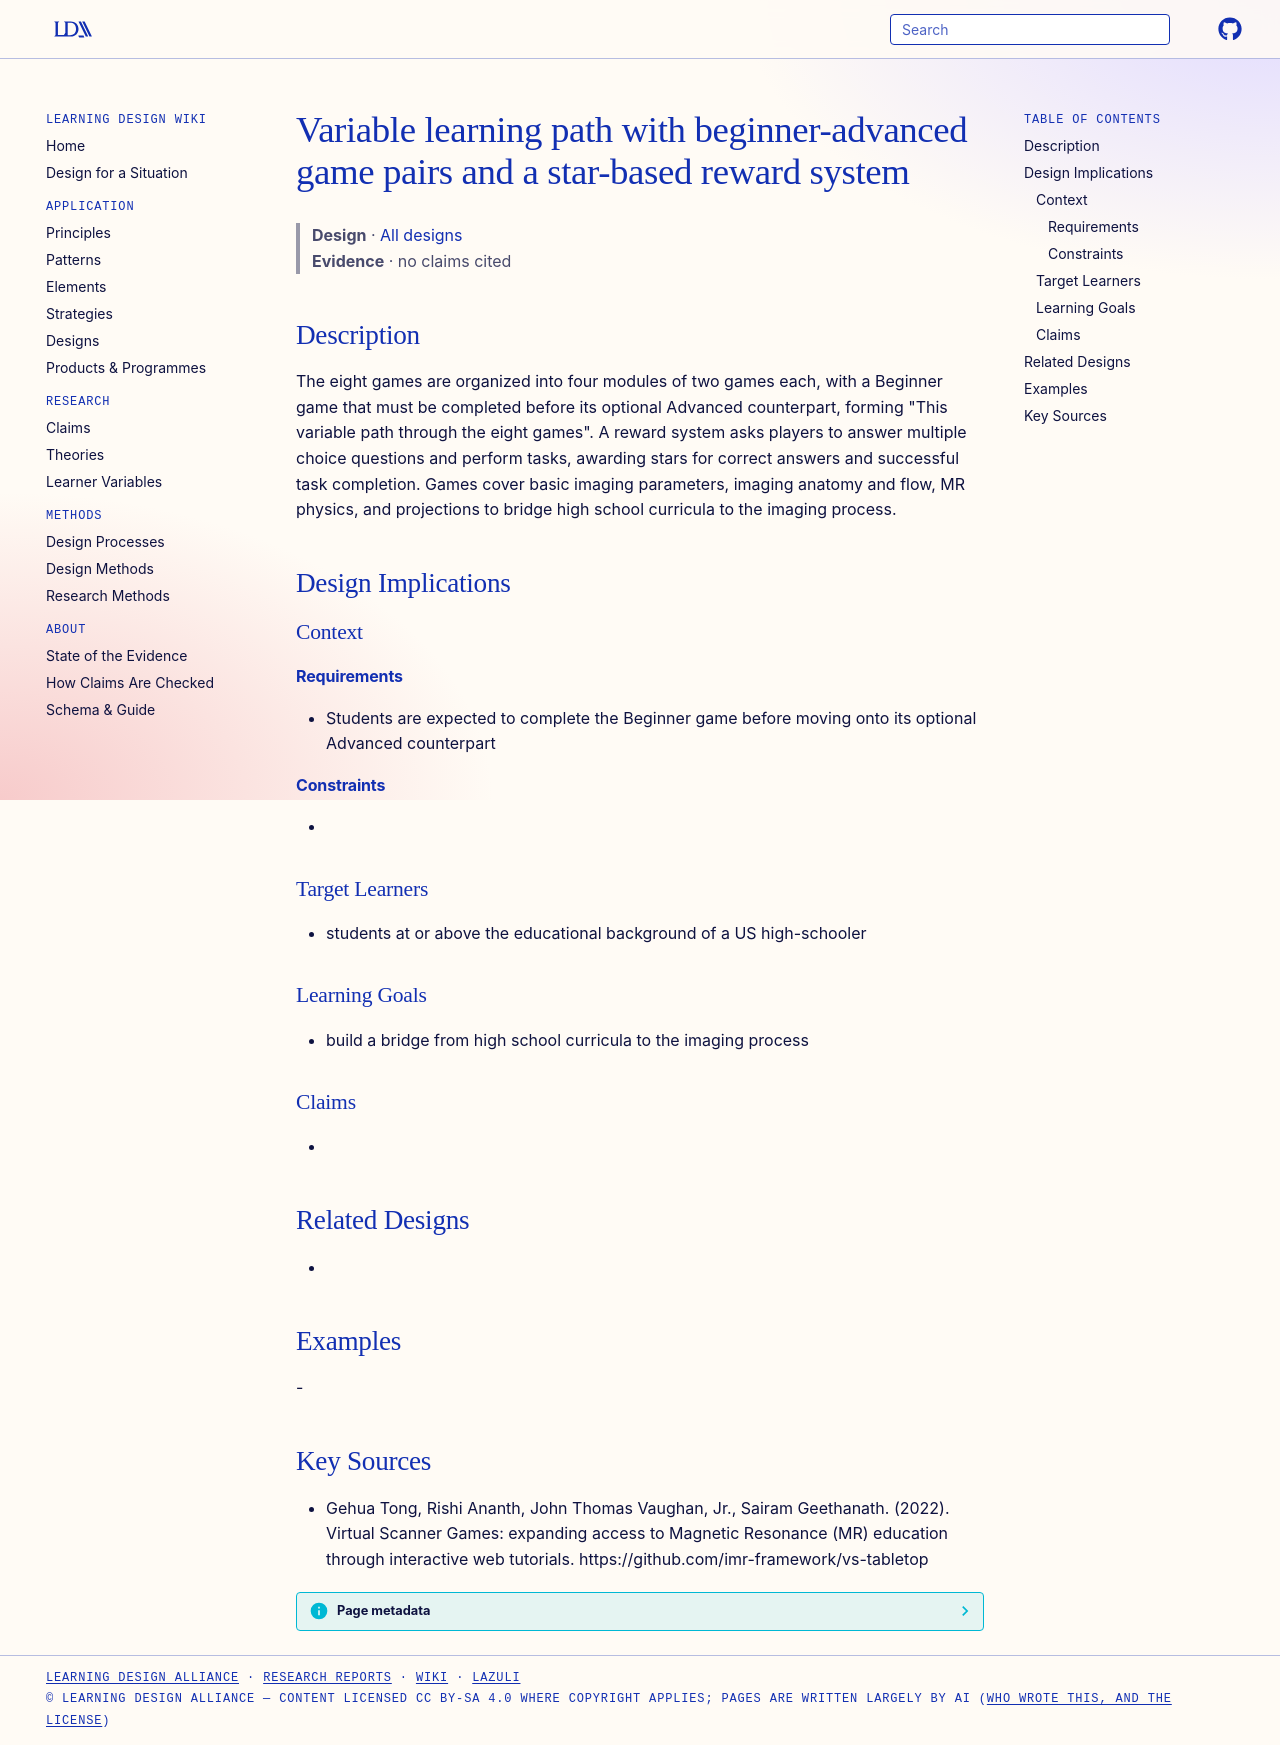

repository: Learning-Design-Alliance/learning-wiki · page: designs/beginner-advanced-pair-star-reward-path/index.html · generator: mkdocs

---
type: design
id: beginner-advanced-pair-star-reward-path
title: Variable learning path with beginner-advanced game pairs and a star-based reward system
description: "The eight games are organized into four modules of two games each, with a Beginner game that must be completed before its optional Advanced counterpart, forming \"This variable path through the eight games\"."
status: review
generated:
  by: "process:settle-candidates"
  at: 2026-11-19
sources:
  - id: gehua-tong-2022
    resource: "https://github.com/imr-framework/vs-tabletop"
    title: "Gehua Tong, Rishi Ananth, John Thomas Vaughan, Jr., Sairam Geethanath. (2022). Virtual Scanner Games: expanding access to Magnetic Resonance (MR) education through interactive web tutorials. https://github.com/imr-framework/vs-tabletop"
    author: Gehua Tong, Rishi Ananth, John Thomas Vaughan, Jr., Sairam Geethanath
---

# Variable learning path with beginner-advanced game pairs and a star-based reward system

> **Design** · [All designs](index.md)
> **Evidence** · no claims cited

## Description
The eight games are organized into four modules of two games each, with a Beginner game that must be completed before its optional Advanced counterpart, forming "This variable path through the eight games". A reward system asks players to answer multiple choice questions and perform tasks, awarding stars for correct answers and successful task completion. Games cover basic imaging parameters, imaging anatomy and flow, MR physics, and projections to bridge high school curricula to the imaging process.

## Design Implications

### Context
#### Requirements
- Students are expected to complete the Beginner game before moving onto its optional Advanced counterpart
#### Constraints
- 

### Target Learners
- students at or above the educational background of a US high-schooler

### Learning Goals
- build a bridge from high school curricula to the imaging process

### Claims
- 

## Related Designs
- 

## Examples
-

## Key Sources
- Gehua Tong, Rishi Ananth, John Thomas Vaughan, Jr., Sairam Geethanath. (2022). Virtual Scanner Games: expanding access to Magnetic Resonance (MR) education through interactive web tutorials. https://github.com/imr-framework/vs-tabletop
